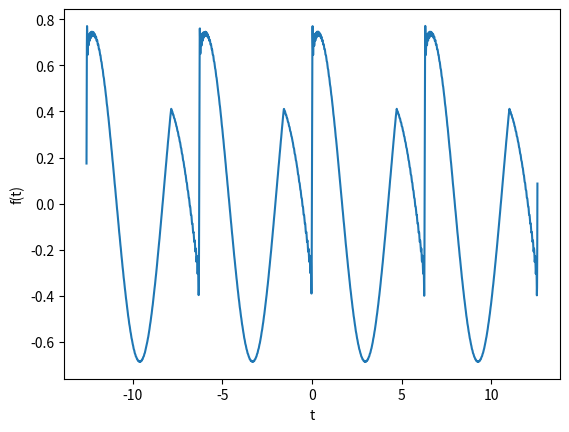

Write the Python code that produced this figure.
import matplotlib.pylab as plt
import numpy as np
from mpl_toolkits.mplot3d import Axes3D

p = np.pi
u = complex(0,1)

def FunOnePer(X,i):
    Y = []
    for x in X:
        a = x - i*p
        if (a >= p/2) and (a <= p):
            Y.append(0)
        else:
            Y.append(np.cos(x))
    return Y

def FunManyPer(k):
    FT = []
    F = []
    T = []
    for i in range(-int(k/2),int(k/2+1),1):
        t = np.arange(0+(i*p), p+(i*p), 0.01)
        f = FunOnePer(t,i)
        for j in range(0,len(t)):
            T.append(t[j])
            F.append(f[j])
    FT.append(T)
    FT.append(F)
    return FT

def Fourier(T,N):
    S = []
    for t in T:
        s = 0
        for n in range(1,N+1):
            if (n == 1):
                an = 1/2
                bn = 1/p
            else:
                an = (-n*np.sin(n*p))/(p*(n**2-1))
                bn = (n-n*np.cos(n*p)-2*np.sin(n*p/2))/(p*(n**2-1))
            z = an*np.cos(n*t) + bn*np.sin(n*t)
            s = s + z
        S.append(s)
    return S

def FurAndrey(T,N):
    S = []
    for t in T:
        s = 0
        for n in range(1,N+1):
            '''
            an = (p*n*np.sin(n*p) + np.cos(n*p) - 1)/(p*n)**2
            bn = (np.sin(p*n) - n*p*np.cos(n*p))/(p*n)**2
            z = an*np.cos(2*n*t) + bn*np.sin(2*n*t)
            '''
            #z = np.cos(n*t)*(p*n*np.sin(n*p/2) + 2*np.cos(n*p/2) - 2)*(2/(p*n)**2)
            z = np.sin(n*t)*2*(2*np.sin(n*p/2) - n*p*np.cos(n*p/2))/(n*p)**2
            s = s + z            
        S.append(s + 1/4)
    return S

def FurSin(T,N):
    S = []
    for t in T:
        s = 0
        for n in range(1,N+1):
            if (n == 1):
                bn = 1/p
            else:
                bn = 2*(n- np.sin(n*p/2))/(p*(n**2-1))
            z = bn*np.sin(n*t)
            s = s + z
        S.append(s)
    return S

def FurCos(T,N):
    S = []
    for t in T:
        s = 0
        for n in range(1,N+1):
            if (n == 1):
                an = 1/2
            else:
                an = 2*(-np.cos(n*p/2))/(p*(n**2-1))
            z = an*np.cos(n*t)
            s = s + z
        S.append(s + 1/p)
    return S

def FurIm(T,N):
    SRe = []
    SIm = []
    S = []
    for t in T:
        s = 0
        for n in range(-N,N+1,1):
            if (abs(n) == 1):
                cn = (p-2*u)/(4*p)
            else:
                if(n == 0):
                    cn = 0
                else:
                    cn = (u*n+np.e**(-1/(2*p*u*n))-u*np.e**(u*n*p)-np.e**(u*n*p/2))/(2*p*(1-n**2))                    
            z = cn*np.e**(u*n*t)
            s = s + z
        SRe.append(s.real)
        SIm.append(s.imag)
        #S.append((s.real**2 + s.imag**2)**0.5)
        S.append(s.real)
    return S

T = np.arange(-4*p, 4*p, 0.01)
S = FurIm(T,100)
plt.plot(T,S)
'''
fig = plt.figure()
ax = fig.add_subplot(111, projection='3d')
ax.scatter(T,S[0],S[1])
'''
plt.xlabel('t')
plt.ylabel('f(t)')
plt.show()

